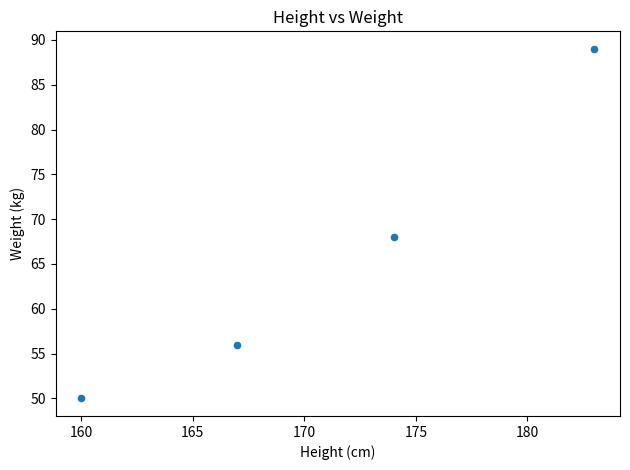

The matplotlib source for this figure:
import pandas as pd
import matplotlib.pyplot as plt
# Create dummy DataFrame
data = {'name': ['John', 'Mary', 'Sam', 'Sarah'], 
        'height': [183, 167, 174, 160],
        'weight': [89, 56, 68, 50]}
df = pd.DataFrame(data)
# Scatter plot height vs weight
df.plot.scatter(x='height', y='weight')
# Set labels and title
plt.xlabel('Height (cm)') 
plt.ylabel('Weight (kg)')
plt.title('Height vs Weight')
plt.tight_layout()
plt.show()
# Function to filter by height range 
def filter_height(df, min_ht, max_ht):
    return df[(df['height'] >= min_ht) & (df['height'] <= max_ht)]
# Filter rows between 160cm and 170cm height
result = filter_height(df, 160, 170)
print(result)